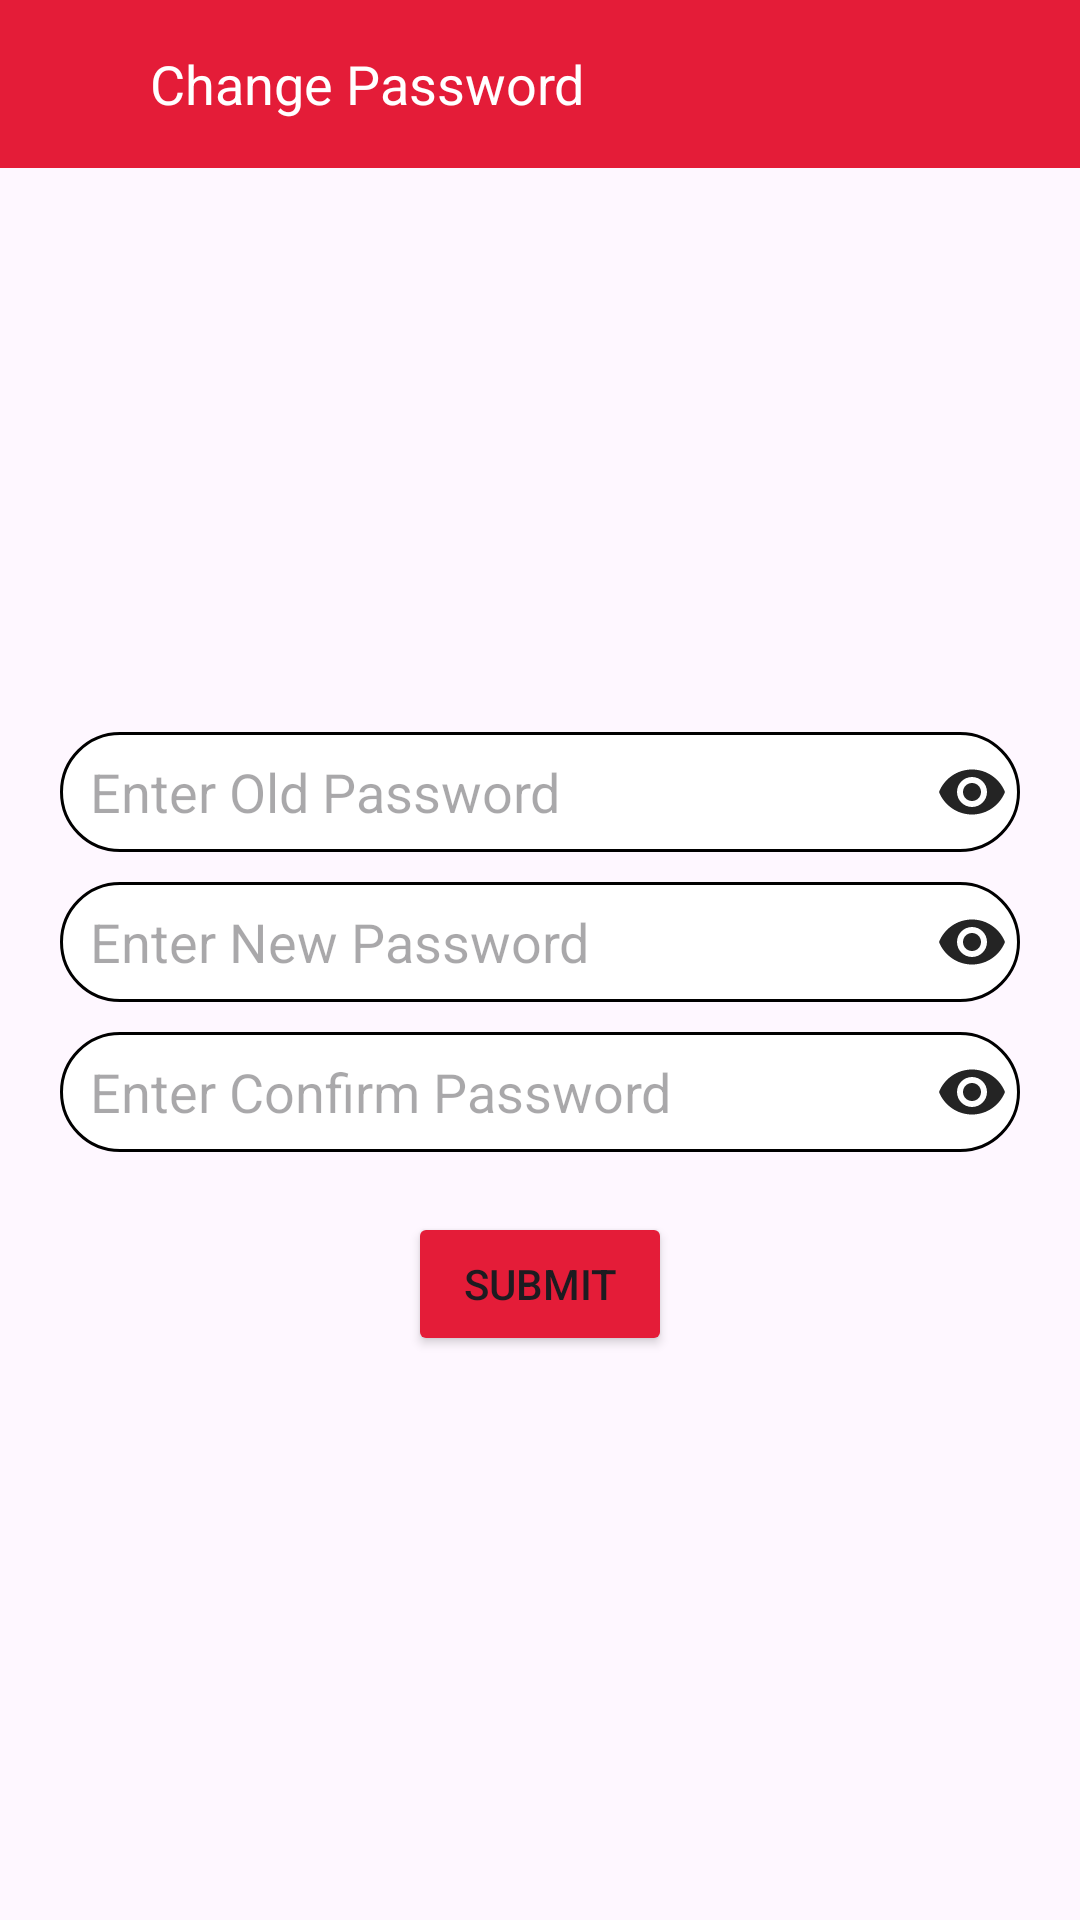

Produce the Android XML layout that renders to this screen, including the resource entries it uses.
<!-- AndroidManifest.xml: application theme Theme.TeaBreak_App -->
<!-- res/layout/activity_change_password.xml -->
<?xml version="1.0" encoding="utf-8"?>
<LinearLayout xmlns:android="http://schemas.android.com/apk/res/android"
    xmlns:app="http://schemas.android.com/apk/res-auto"
    xmlns:tools="http://schemas.android.com/tools"
    android:layout_width="match_parent"
    android:layout_height="match_parent"
    android:orientation="vertical"
    android:weightSum="10"

    tools:context="com.glitss.teabreak_app.Ui.ChangePasswordActivity">

    <LinearLayout
        android:layout_width="match_parent"
        android:layout_height="0dp"
        android:orientation="vertical"
        android:layout_weight="10">
        <LinearLayout
            android:layout_width="match_parent"
            android:layout_height="wrap_content"
            android:id="@+id/ll"
            android:weightSum="1"
            android:orientation="vertical">
            <androidx.appcompat.widget.Toolbar
                android:layout_width="match_parent"
                android:layout_height="56dp"
                android:id="@+id/toolbar"
                android:elevation="4dp"
                android:background="@color/red"
                android:theme="@style/ThemeOverlay.AppCompat.Dark.ActionBar">
                <LinearLayout
                    android:layout_width="match_parent"
                    android:layout_height="match_parent"
                    android:orientation="horizontal">

                    <ImageView
                        android:id="@+id/back_btn"
                        android:layout_width="wrap_content"
                        android:layout_height="match_parent"
                        android:padding="2dp"
                        android:layout_gravity="center"
                        android:src="@drawable/backarrow" />

                    <TextView
                        android:id="@+id/tlbar_title"
                        android:layout_width="wrap_content"
                        android:layout_height="wrap_content"
                        android:layout_gravity="center"
                        android:gravity="center"
                        android:text="@string/change_password"
                        android:layout_marginStart="30dp"
                        android:textColor="@color/white"
                        android:textSize="18sp" />
                </LinearLayout>
            </androidx.appcompat.widget.Toolbar>
        </LinearLayout>
        <LinearLayout
            android:layout_width="match_parent"
            android:layout_height="match_parent"
            android:orientation="vertical"
            android:gravity="center_vertical">
            <LinearLayout
                android:id="@+id/old"
                android:layout_width="match_parent"
                android:layout_height="40dp"

                android:layout_marginLeft="20dp"
                android:layout_marginRight="20dp"
                android:layout_marginTop="10dp"
                android:layout_gravity="center_vertical"
                android:background="@drawable/bg2"
                android:orientation="horizontal"
                android:weightSum="1">


                <EditText
                    android:id="@+id/tv_oldpassword"
                    android:layout_width="0dp"
                    android:layout_height="match_parent"
                    android:layout_weight="0.9"
                    android:background="@null"
                    android:hint="Enter Old Password"
                    android:imeOptions="actionDone"
                    android:inputType="textPassword"
                    android:paddingLeft="10dp"
                    android:textColor="@color/black"
                    android:textSize="18sp">

                </EditText>

                
                <ImageView
                    android:layout_width="0dp"
                    android:layout_height="wrap_content"
                    android:src="@drawable/visible"
                    android:layout_weight="0.1"
                    android:layout_gravity="center"
                    android:id="@+id/iv_visible"
                    />

                
            </LinearLayout>
            <LinearLayout
                android:id="@+id/newpassword"
                android:layout_width="match_parent"
                android:layout_height="40dp"
                android:layout_below="@+id/l_e1"
                android:layout_marginLeft="20dp"
                android:layout_marginTop="10dp"
                android:layout_marginRight="20dp"
                android:background="@drawable/bg2"
                android:orientation="horizontal"
                android:weightSum="1">


                <EditText
                    android:id="@+id/tv_newpassword"
                    android:layout_width="0dp"
                    android:layout_height="match_parent"
                    android:layout_weight="0.9"
                    android:background="@null"
                    android:hint="Enter New Password"
                    android:imeOptions="actionDone"
                    android:inputType="textPassword"
                    android:paddingLeft="10dp"
                    android:textColor="@color/black"
                    android:textSize="18sp">

                </EditText>

                <ImageView
                    android:layout_width="0dp"
                    android:layout_height="wrap_content"
                    android:src="@drawable/visible"
                    android:layout_weight="0.1"
                    android:layout_gravity="center"
                    android:id="@+id/iv_visible2"
                    />

                

            </LinearLayout>
            <LinearLayout
                android:id="@+id/confirm"
                android:layout_width="match_parent"
                android:layout_height="40dp"
                android:background="@drawable/bg2"
                android:layout_marginLeft="20dp"
                android:layout_marginTop="10dp"
                android:layout_marginRight="20dp"
                android:orientation="horizontal"
                android:weightSum="1">


                <EditText
                    android:id="@+id/tv_cpassword"
                    android:layout_width="0dp"
                    android:layout_height="match_parent"
                    android:layout_weight="0.9"
                    android:background="@null"
                    android:hint="Enter Confirm Password"
                    android:imeOptions="actionDone"
                    android:inputType="textPassword"
                    android:paddingLeft="10dp"
                    android:textColor="@color/black"
                    android:textSize="18sp">

                </EditText>

                <ImageView
                    android:layout_width="0dp"
                    android:layout_height="wrap_content"
                    android:src="@drawable/visible"
                    android:layout_weight="0.1"
                    android:layout_gravity="center"
                    android:id="@+id/iv_visible3"
                    />
                
            </LinearLayout>
            <Button
                android:id="@+id/bt_passowrdsubmit"
                android:layout_width="wrap_content"
                android:layout_height="wrap_content"
                android:layout_gravity="center"
                android:layout_marginTop="20dp"
                android:layout_marginBottom="10dp"
                android:backgroundTint="@color/red"
                android:text="SUBMIT"/>


        </LinearLayout>

    </LinearLayout>


</LinearLayout>
<!-- resources referenced by this layout -->
<resources>
  <color name="black">#FF000000</color>
  <color name="red">#e41c38</color>
  <color name="white">#FFFFFFFF</color>
  <!-- drawable bg2 (drawable) -->
  <?xml version="1.0" encoding="utf-8"?>
  <shape xmlns:android="http://schemas.android.com/apk/res/android">
  
      <corners android:radius="20dp"/>
      <stroke android:color="@color/black" android:width="1dp"/>
      <solid android:color="@color/white"/>
  
  </shape>
  <!-- drawable notvisible (drawable) -->
  <vector android:alpha="0.86" android:height="24dp"
      android:tint="@color/black" android:viewportHeight="24"
      android:viewportWidth="24" android:width="24dp" xmlns:android="http://schemas.android.com/apk/res/android">
      <path android:fillColor="@android:color/white" android:pathData="M12,7c2.76,0 5,2.24 5,5 0,0.65 -0.13,1.26 -0.36,1.83l2.92,2.92c1.51,-1.26 2.7,-2.89 3.43,-4.75 -1.73,-4.39 -6,-7.5 -11,-7.5 -1.4,0 -2.74,0.25 -3.98,0.7l2.16,2.16C10.74,7.13 11.35,7 12,7zM2,4.27l2.28,2.28 0.46,0.46C3.08,8.3 1.78,10.02 1,12c1.73,4.39 6,7.5 11,7.5 1.55,0 3.03,-0.3 4.38,-0.84l0.42,0.42L19.73,22 21,20.73 3.27,3 2,4.27zM7.53,9.8l1.55,1.55c-0.05,0.21 -0.08,0.43 -0.08,0.65 0,1.66 1.34,3 3,3 0.22,0 0.44,-0.03 0.65,-0.08l1.55,1.55c-0.67,0.33 -1.41,0.53 -2.2,0.53 -2.76,0 -5,-2.24 -5,-5 0,-0.79 0.2,-1.53 0.53,-2.2zM11.84,9.02l3.15,3.15 0.02,-0.16c0,-1.66 -1.34,-3 -3,-3l-0.17,0.01z"/>
  </vector>
  <!-- drawable visible (drawable) -->
  <vector android:alpha="0.86" android:height="24dp"
      android:tint="@color/black" android:viewportHeight="24"
      android:viewportWidth="24" android:width="24dp" xmlns:android="http://schemas.android.com/apk/res/android">
      <path android:fillColor="@android:color/white" android:pathData="M12,4.5C7,4.5 2.73,7.61 1,12c1.73,4.39 6,7.5 11,7.5s9.27,-3.11 11,-7.5c-1.73,-4.39 -6,-7.5 -11,-7.5zM12,17c-2.76,0 -5,-2.24 -5,-5s2.24,-5 5,-5 5,2.24 5,5 -2.24,5 -5,5zM12,9c-1.66,0 -3,1.34 -3,3s1.34,3 3,3 3,-1.34 3,-3 -1.34,-3 -3,-3z"/>
  </vector>
  <string name="change_password">Change Password</string>
  <style name="Theme.TeaBreak_App" parent="Base.Theme.TeaBreak_App" />
  <style name="Base.Theme.TeaBreak_App" parent="Theme.Material3.DayNight.NoActionBar">
          
          
      </style>
</resources>
